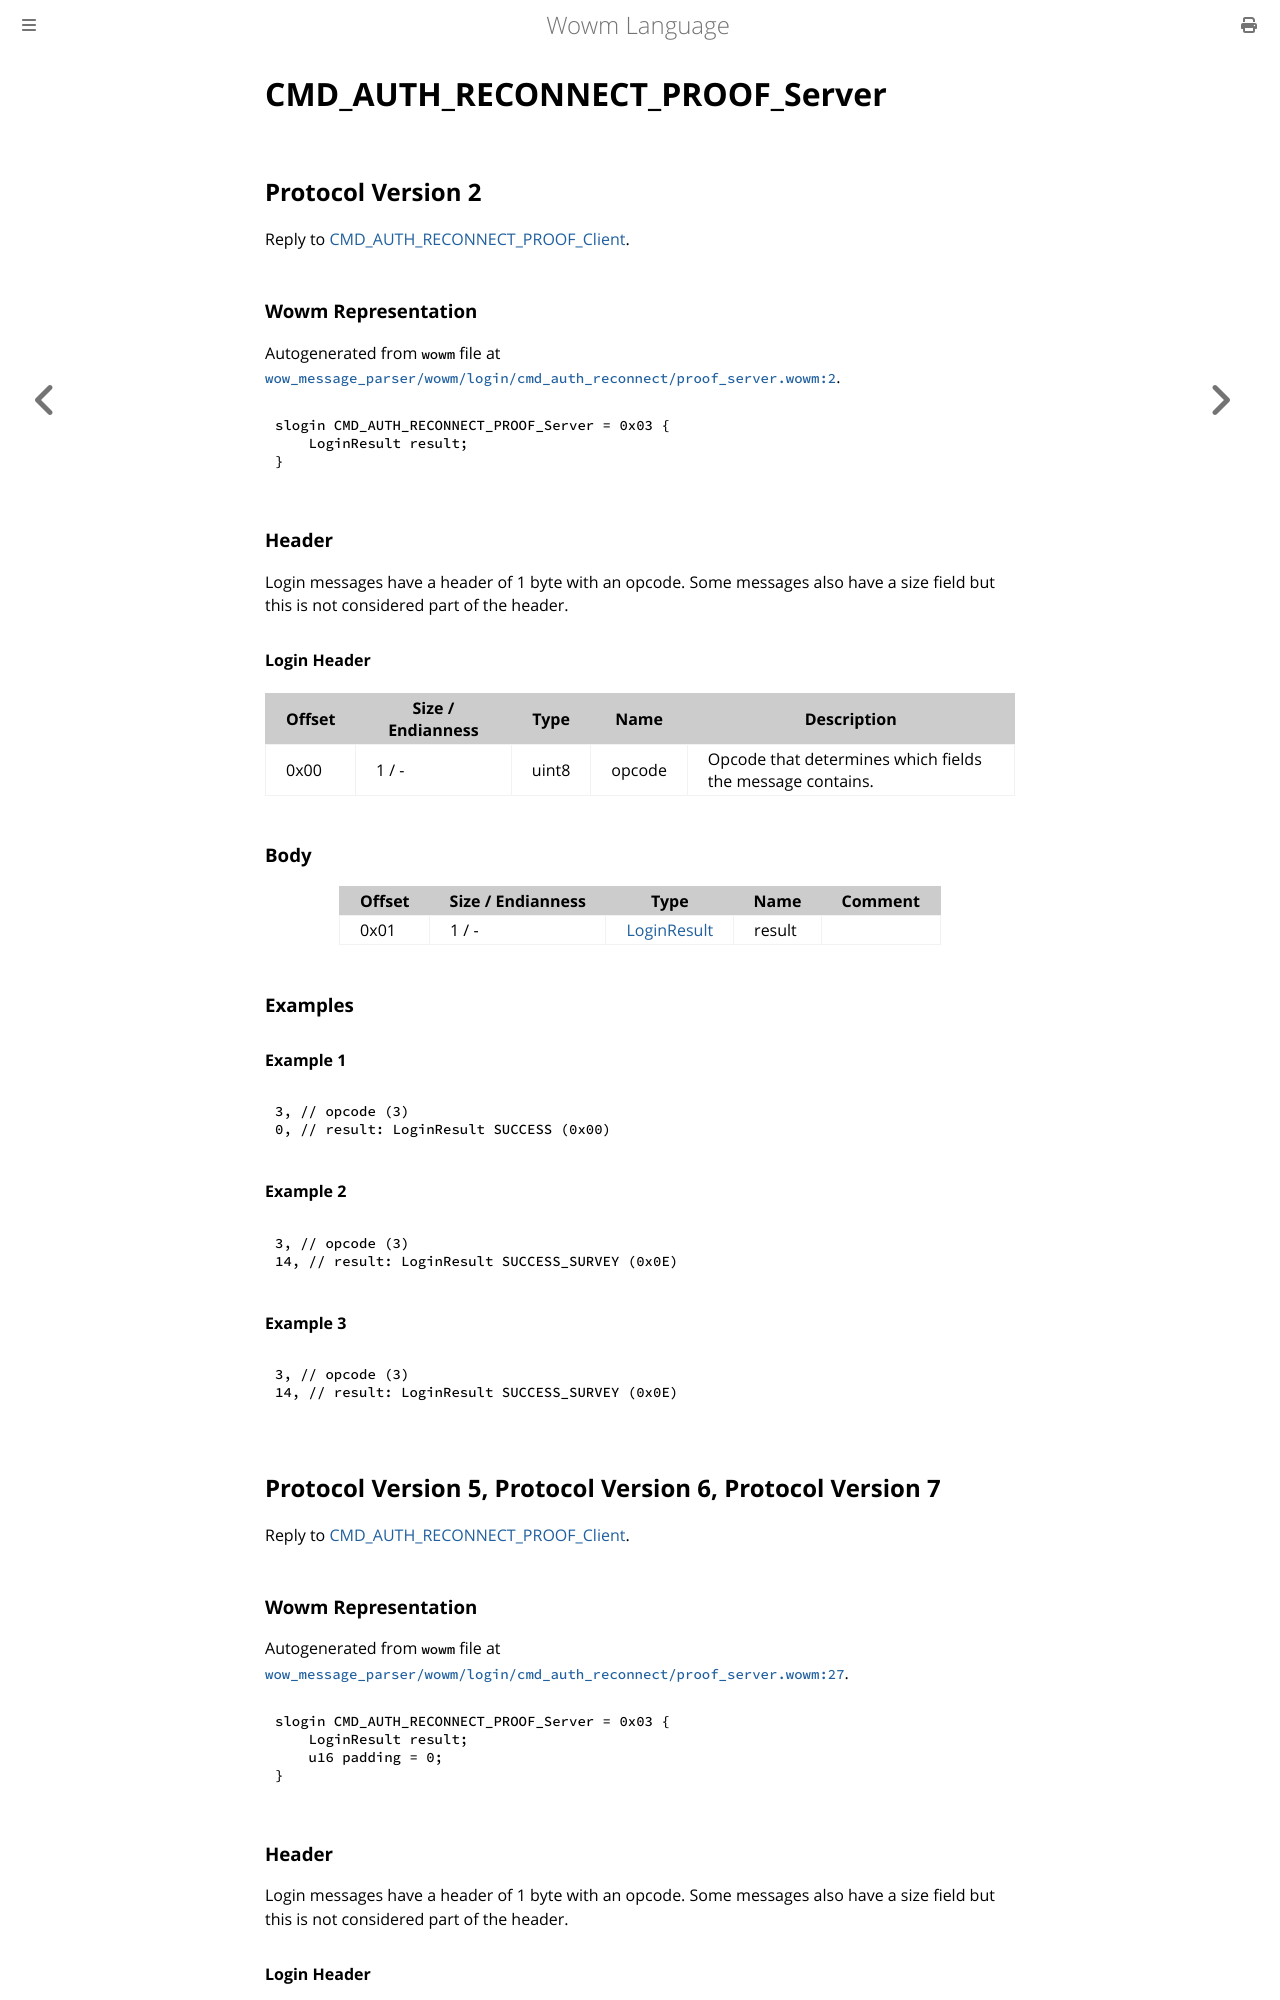

repository: gtker/wow_messages · page: docs/cmd_auth_reconnect_proof_server.html · generator: mdbook

# CMD_AUTH_RECONNECT_PROOF_Server

## Protocol Version 2

Reply to [CMD_AUTH_RECONNECT_PROOF_Client](./cmd_auth_reconnect_proof_client.md).

### Wowm Representation

Autogenerated from `wowm` file at [`wow_message_parser/wowm/login/cmd_auth_reconnect/proof_server.wowm:2`](https://github.com/gtker/wow_messages/tree/main/wow_message_parser/wowm/login/cmd_auth_reconnect/proof_server.wowm#L2).
```rust,ignore
slogin CMD_AUTH_RECONNECT_PROOF_Server = 0x03 {
    LoginResult result;
}
```
### Header

Login messages have a header of 1 byte with an opcode. Some messages also have a size field but this is not considered part of the header.

#### Login Header

| Offset | Size / Endianness | Type   | Name   | Description |
| ------ | ----------------- | ------ | ------ | ----------- |
| 0x00   | 1 / -             | uint8  | opcode | Opcode that determines which fields the message contains.|

### Body

| Offset | Size / Endianness | Type | Name | Comment |
| ------ | ----------------- | ---- | ---- | ------- |
| 0x01 | 1 / - | [LoginResult](loginresult.md) | result |  |

### Examples

#### Example 1

```c
3, // opcode (3)
0, // result: LoginResult SUCCESS (0x00)
```
#### Example 2

```c
3, // opcode (3)
14, // result: LoginResult SUCCESS_SURVEY (0x0E)
```
#### Example 3

```c
3, // opcode (3)
14, // result: LoginResult SUCCESS_SURVEY (0x0E)
```
## Protocol Version 5, Protocol Version 6, Protocol Version 7

Reply to [CMD_AUTH_RECONNECT_PROOF_Client](./cmd_auth_reconnect_proof_client.md).

### Wowm Representation

Autogenerated from `wowm` file at [`wow_message_parser/wowm/login/cmd_auth_reconnect/proof_server.wowm:27`](https://github.com/gtker/wow_messages/tree/main/wow_message_parser/wowm/login/cmd_auth_reconnect/proof_server.wowm#L27).
```rust,ignore
slogin CMD_AUTH_RECONNECT_PROOF_Server = 0x03 {
    LoginResult result;
    u16 padding = 0;
}
```
### Header

Login messages have a header of 1 byte with an opcode. Some messages also have a size field but this is not considered part of the header.
